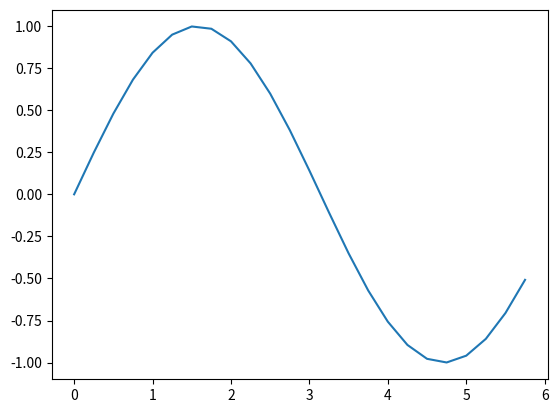

Generate this figure with matplotlib:
# coding: utf-8

import numpy as np
import matplotlib.pyplot as plt

# データの作成
x = np.arange(0, 6, 0.25)
y = np.sin(x)

plt.plot(x, y)
plt.show()